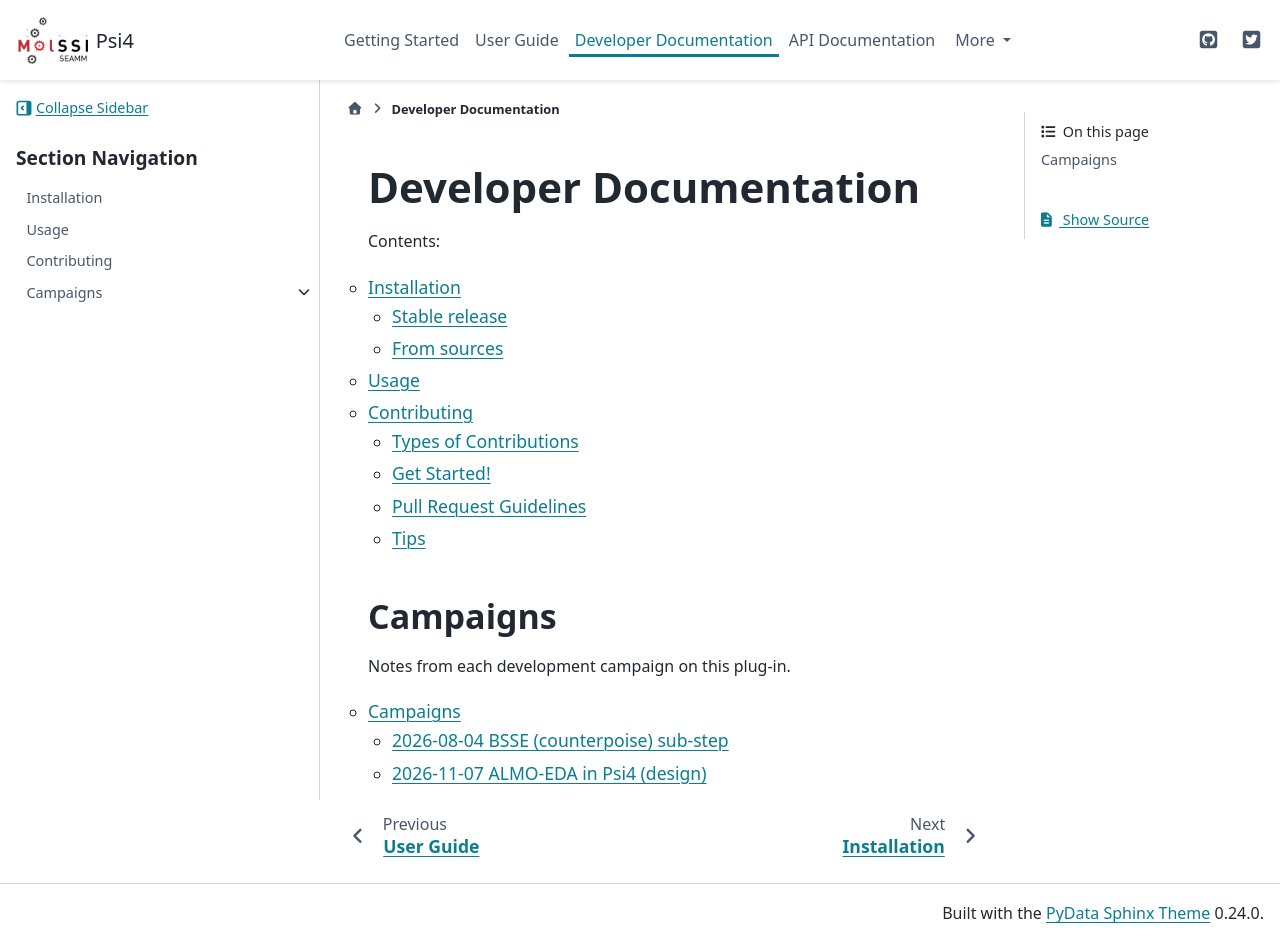

repository: molssi-seamm/psi4_step · page: developer_guide/index.html · generator: sphinx

Developer Documentation
=======================

Contents:

.. toctree::
   :maxdepth: 2

   installation
   usage
   contributing

Campaigns
---------
Notes from each development campaign on this plug-in.

.. toctree::
   :glob:
   :maxdepth: 2

   campaigns/index
